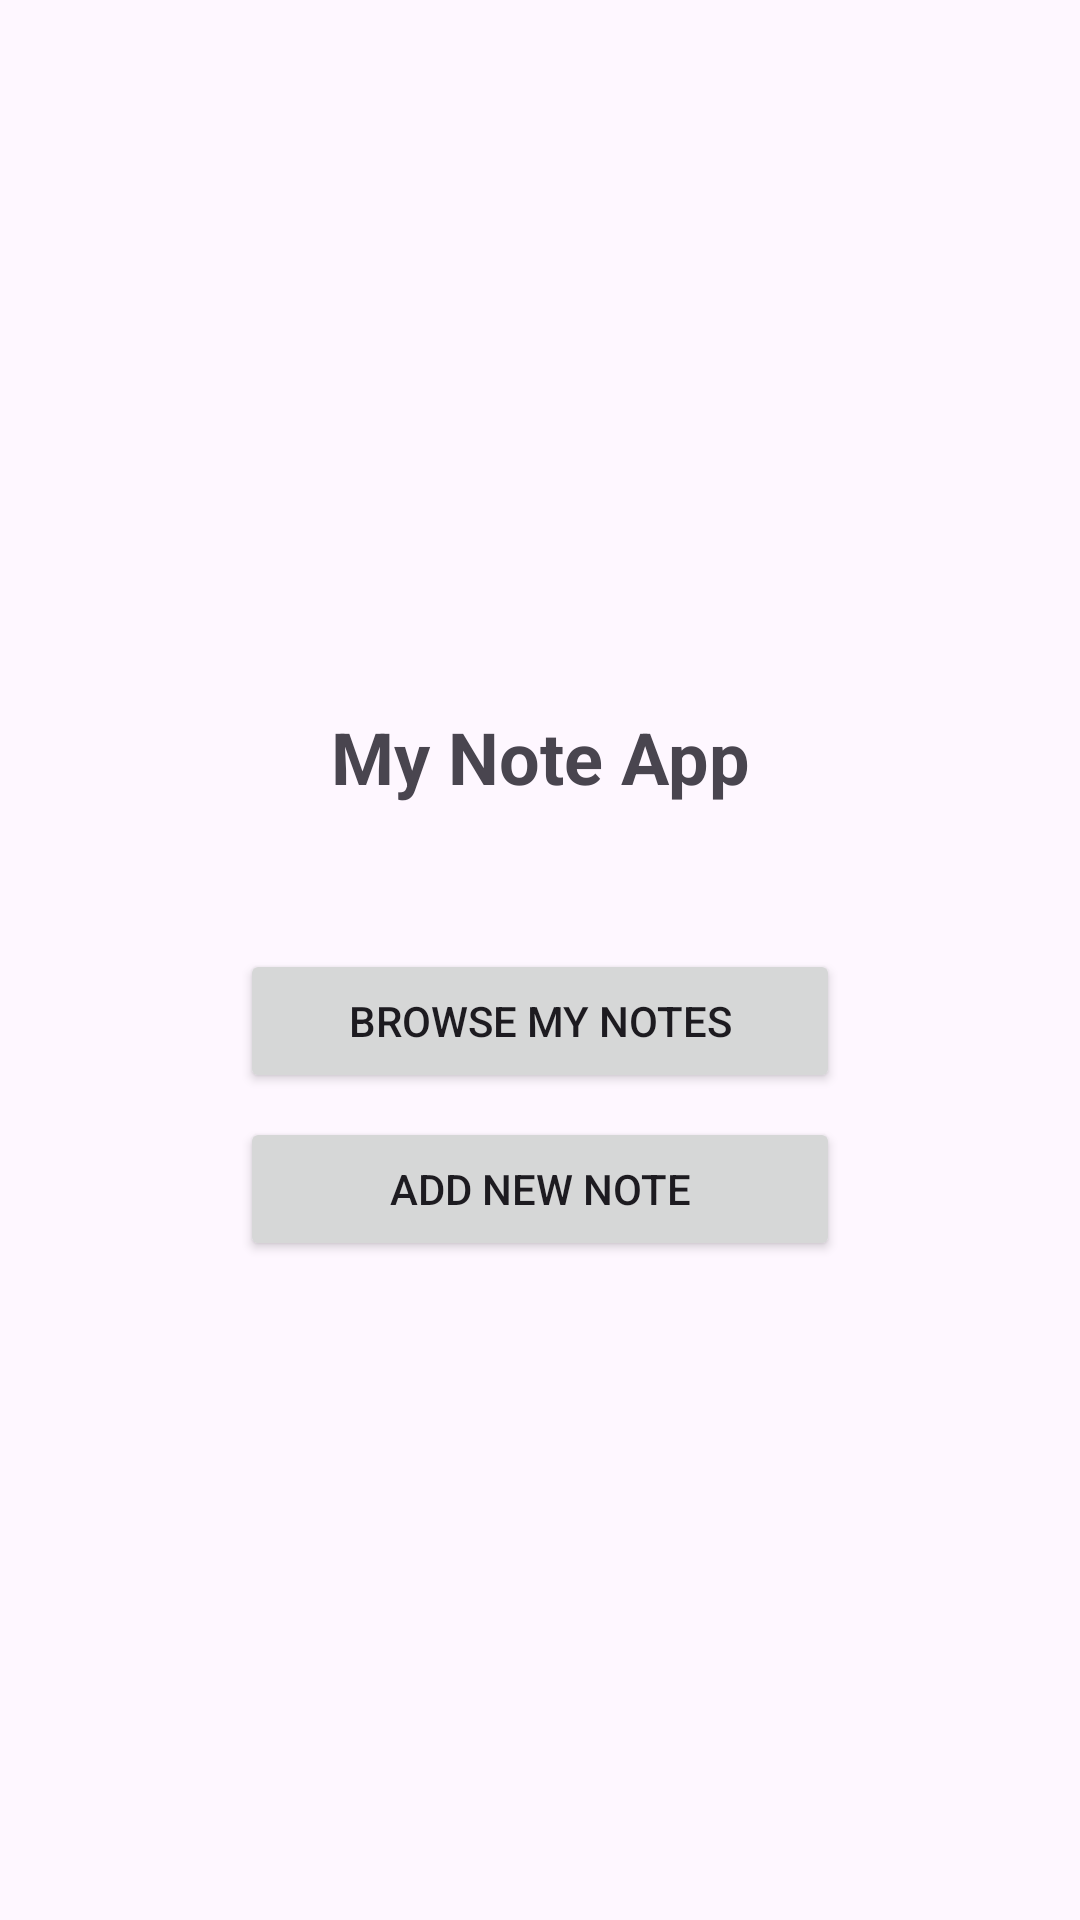

Here is an Android app screen rendered from its layout file. Give the layout XML and the strings, colors and styles it references.
<!-- AndroidManifest.xml: application theme Theme.JakkarinPhatthaseema -->
<!-- res/layout/activity_main.xml -->
<?xml version="1.0" encoding="utf-8"?>
<androidx.constraintlayout.widget.ConstraintLayout xmlns:android="http://schemas.android.com/apk/res/android"
    xmlns:app="http://schemas.android.com/apk/res-auto"
    xmlns:tools="http://schemas.android.com/tools"
    android:id="@+id/main"
    android:layout_width="match_parent"
    android:layout_height="match_parent"
    tools:context=".MainActivity">

    <ImageView
        android:id="@+id/appLogo"
        android:layout_width="120dp"
        android:layout_height="120dp"
        android:layout_marginTop="100dp"
        android:src="@mipmap/ic_launcher"
        app:layout_constraintEnd_toEndOf="parent"
        app:layout_constraintStart_toStartOf="parent"
        app:layout_constraintTop_toTopOf="parent" />

    <TextView
        android:id="@+id/appTitle"
        android:layout_width="wrap_content"
        android:layout_height="wrap_content"
        android:layout_marginTop="16dp"
        android:text="My Note App"
        android:textSize="24sp"
        android:textStyle="bold"
        app:layout_constraintEnd_toEndOf="parent"
        app:layout_constraintStart_toStartOf="parent"
        app:layout_constraintTop_toBottomOf="@id/appLogo" />

    <Button
        android:id="@+id/btnBrowse"
        android:layout_width="200dp"
        android:layout_height="wrap_content"
        android:layout_marginTop="48dp"
        android:text="Browse My Notes"
        app:layout_constraintEnd_toEndOf="parent"
        app:layout_constraintStart_toStartOf="parent"
        app:layout_constraintTop_toBottomOf="@id/appTitle" />

    <Button
        android:id="@+id/btnAddNote"
        android:layout_width="200dp"
        android:layout_height="wrap_content"
        android:layout_marginTop="8dp"
        android:text="Add New Note"
        app:layout_constraintEnd_toEndOf="parent"
        app:layout_constraintStart_toStartOf="parent"
        app:layout_constraintTop_toBottomOf="@id/btnBrowse" />

    <ProgressBar
        android:id="@+id/progressBar"
        style="?android:attr/progressBarStyle"
        android:layout_width="wrap_content"
        android:layout_height="wrap_content"
        android:layout_marginTop="32dp"
        android:visibility="gone"
        app:layout_constraintEnd_toEndOf="parent"
        app:layout_constraintStart_toStartOf="parent"
        app:layout_constraintTop_toBottomOf="@id/btnAddNote" />

</androidx.constraintlayout.widget.ConstraintLayout>
<!-- resources referenced by this layout -->
<resources>
  <style name="Theme.JakkarinPhatthaseema" parent="Base.Theme.JakkarinPhatthaseema" />
  <style name="Base.Theme.JakkarinPhatthaseema" parent="Theme.Material3.DayNight.NoActionBar">
          
          
      </style>
</resources>
